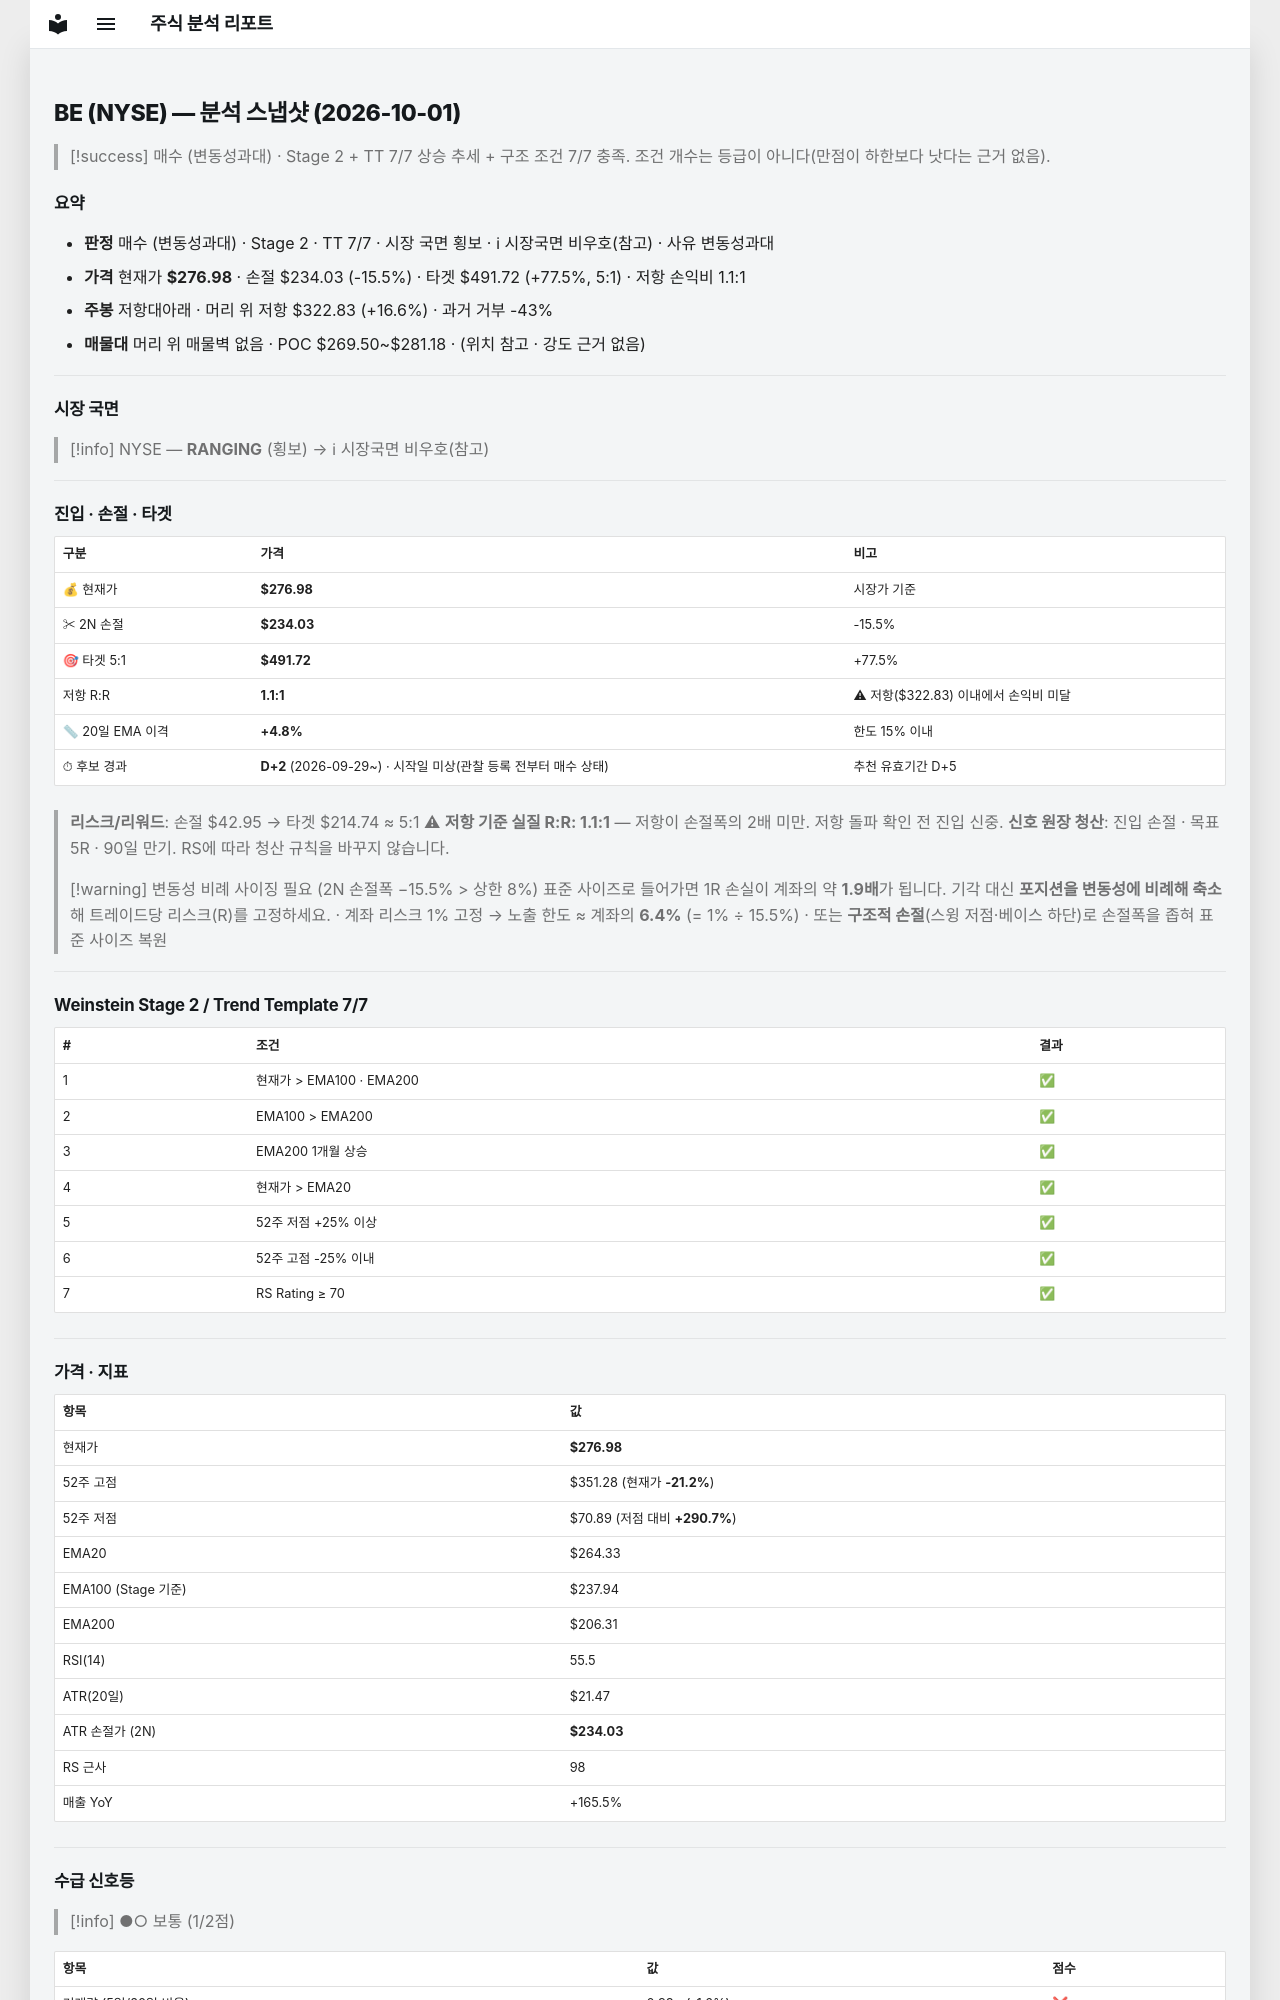

repository: soloandco/stock-reports · page: snapshots/BE-2026-10-01/index.html · generator: mkdocs

---
type: analysis-snapshot
title: BE 분석 스냅샷
ticker: BE
market: NYSE
created: 2026-10-01
updated: 2026-10-01
bar-date: 2026-09-30
verdict: 매수관찰
verdict-reason: 변동성과대
real-rr: 1.07
sma50-gap-pct: 4.8
candidate-days: 2
candidate-since: 2026-09-29
candidate-start-unknown: true
weekly-position: 저항대아래
weekly-overhead-price: 322.83
weekly-overhead-pct: 16.6
stage: 2
trend-template-score: 7
tt-max: 7
ma-set: ema-20-100-200
price: 276.97900390625
stop-price: 234.03173463217612
market-regime: RANGING
supply-demand-score: 1/2
supply-demand-label: 보통
status: tracking
tags:
  - stock-agent
  - watchlist
  - BE
  - analysis
related:
  - "[[analysis-template]]"
---

# BE (NYSE) — 분석 스냅샷 (2026-10-01)

> [!success] 매수 (변동성과대) · Stage 2 + TT 7/7
> 상승 추세 + 구조 조건 7/7 충족. 조건 개수는 등급이 아니다(만점이 하한보다 낫다는 근거 없음).

## 요약

- **판정** 매수 (변동성과대) · Stage 2 · TT 7/7 · 시장 국면 횡보 · ℹ 시장국면 비우호(참고) · 사유 변동성과대
- **가격** 현재가 **$276.98** · 손절 $234.03 (-15.5%) · 타겟 $491.72 (+77.5%, 5:1) · 저항 손익비 1.1:1
- **주봉** 저항대아래 · 머리 위 저항 $322.83 (+16.6%) · 과거 거부 -43%
- **매물대** 머리 위 매물벽 없음 · POC $269.50~$281.18 · (위치 참고 · 강도 근거 없음)

---

## 시장 국면

> [!info] NYSE — **RANGING** (횡보) → ℹ 시장국면 비우호(참고)

---

## 진입 · 손절 · 타겟

| 구분 | 가격 | 비고 |
|------|------|------|
| 💰 현재가 | **$276.98** | 시장가 기준 |
| ✂ 2N 손절 | **$234.03** | -15.5% |
| 🎯 타겟 5:1 | **$491.72** | +77.5% |
| 저항 R:R | **1.1:1** | ⚠ 저항($322.83) 이내에서 손익비 미달 |
| 📏 20일 EMA 이격 | **+4.8%** | 한도 15% 이내 |
| ⏱ 후보 경과 | **D+2** (2026-09-29~) · 시작일 미상(관찰 등록 전부터 매수 상태) | 추천 유효기간 D+5 |

> **리스크/리워드**: 손절 $42.95 → 타겟 $214.74 ≈ 5:1
> ⚠ **저항 기준 실질 R:R: 1.1:1** — 저항이 손절폭의 2배 미만. 저항 돌파 확인 전 진입 신중.
> **신호 원장 청산**: 진입 손절 · 목표 5R · 90일 만기. RS에 따라 청산 규칙을 바꾸지 않습니다.

> [!warning] 변동성 비례 사이징 필요 (2N 손절폭 −15.5% > 상한 8%)
> 표준 사이즈로 들어가면 1R 손실이 계좌의 약 **1.9배**가 됩니다. 기각 대신 **포지션을 변동성에 비례해 축소**해 트레이드당 리스크(R)를 고정하세요.
> · 계좌 리스크 1% 고정 → 노출 한도 ≈ 계좌의 **6.4%** (= 1% ÷ 15.5%)
> · 또는 **구조적 손절**(스윙 저점·베이스 하단)로 손절폭을 좁혀 표준 사이즈 복원

---

## Weinstein Stage 2 / Trend Template 7/7

| # | 조건 | 결과 |
|---|------|------|
| 1 | 현재가 > EMA100 · EMA200 | ✅ |
| 2 | EMA100 > EMA200 | ✅ |
| 3 | EMA200 1개월 상승 | ✅ |
| 4 | 현재가 > EMA20 | ✅ |
| 5 | 52주 저점 +25% 이상 | ✅ |
| 6 | 52주 고점 -25% 이내 | ✅ |
| 7 | RS Rating ≥ 70 | ✅ |

---

## 가격 · 지표

| 항목 | 값 |
|------|---|
| 현재가 | **$276.98** |
| 52주 고점 | $351.28 (현재가 **-21.2%**) |
| 52주 저점 | $70.89 (저점 대비 **+290.7%**) |
| EMA20 | $264.33 |
| EMA100 (Stage 기준) | $237.94 |
| EMA200 | $206.31 |
| RSI(14) | 55.5 |
| ATR(20일) | $21.47 |
| ATR 손절가 (2N) | **$234.03** |
| RS 근사 | 98 |
| 매출 YoY | +165.5% |

---
## 수급 신호등

> [!info] ●○ 보통 (1/2점)

| 항목 | 값 | 점수 |
|------|------|------|
| 거래량 (5일/20일 비율) | 0.98× (-1.6%) | ❌ |
| OBV 20일 추세 | ↑ 상승 | ✅ |

> **판독법**: 거래량이 20일 평균보다 20% 이상 많고 OBV(온밸런스볼륨)가 상승 중이면 매집 수급이 강한 것으로 판단합니다.

---
